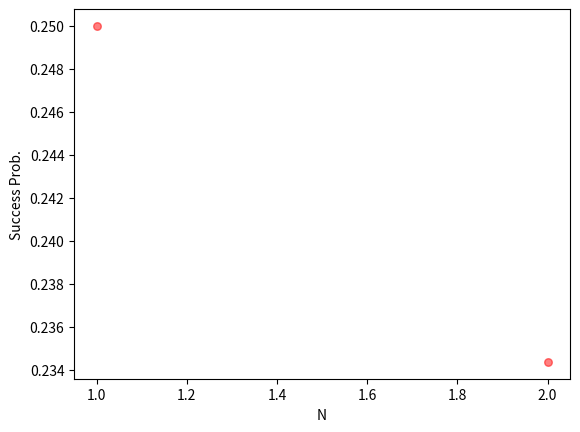

Python code for this plot:
import numpy as np
import matplotlib.pyplot as plt
import math
from matplotlib import rc
from decimal import *

getcontext().prec = 1

zero = np.matrix([[1.0], [0.0]])
one = np.matrix([[0.0], [1.0]])
plus = np.matrix([[1/math.sqrt(2)], [1/math.sqrt(2)]])
minus = np.matrix([[1/math.sqrt(2)], [-1/math.sqrt(2)]])
inputBasisVectors = [zero, one]

##helper functions
##==================
def outerP(ket):
    factor1 = ket
    factor2 = ket.T
    return factor1*factor2

def zeroMatrixArray(r, c):
    matList = []
    for i in range(r):
        matList.append([])
        for j in range(c):
            matList[i].append(0.0)
    return matList

def identityMatrix(N):
    returnMatrixArray = zeroMatrixArray(N, N)
    for i in range(N):
        returnMatrixArray[i][i] = 1.0
    returnMatrix = np.matrix(returnMatrixArray)
    return returnMatrix        

def t2P(matrix1, matrix2):
    rows1 = matrix1.shape[0]
    cols1 = matrix1.shape[1]
    rows2 = matrix2.shape[0]
    cols2 = matrix2.shape[1]

    cols = cols1*cols2
    rows = rows1*rows2

    returnMatrixArray = zeroMatrixArray(rows, cols)
    
    for i in range(rows1):
        for j in range(cols1):
            for k in range(rows2):
                for l in range(cols2):
                    r = i*rows2+k
                    c = j*cols2+l
                    returnMatrixArray[r][c]=matrix1[i, j]*matrix2[k, l]

    returnMatrix = np.matrix(returnMatrixArray)
    return returnMatrix                

def tensorP(*args):
    if len(args)>2:
        product = t2P(args[0], args[1])
        i=1
        while(i<len(args)-1):
            product = t2P(product, args[i+1])
            i+=1
        return product
    elif len(args)>1: 
        product = t2P(args[0], args[1])
        return product
    else:
        return args[0]

def trace(matrix):
    Sum = 0.0
    for i in range(matrix.shape[0]):
        Sum+=matrix[i,i]
    return Sum

def excise(matrix, r1, r2, c1, c2):
    returnMatrixArray = zeroMatrixArray(r2-r1+1, c2-c1+1)
    for i in range(r2-r1+1):
        for j in range(c2-c1+1):
            returnMatrixArray[i][j] = matrix[r1+i, c1+j]
    returnMatrix = np.matrix(returnMatrixArray)
    return returnMatrix

##def partialTrace(tensor): #particular to this case
##    returnMatrixArray = [[trace(excise(tensor, 0, 3, 0, 3)), trace(excise(tensor, 4, 7, 0, 3))],
##                    [trace(excise(tensor, 4, 7, 0, 3)), trace(excise(tensor, 4, 7, 4, 7))]]
##    returnMatrix = np.matrix(returnMatrixArray)
##    return returnMatrix

def partialTrace(tensor):
    dimension=2
    tRows = tensor.shape[0]
    tCols = tensor.shape[1]
    returnMatrixArray = []
    for i in range(dimension):
        returnMatrixArray.append([])
        for j in range(dimension):
            returnMatrixArray[i].append(trace(excise(tensor, int(i*tRows/dimension), int((i+1)*tRows/dimension-1), int(j*tCols/dimension), int((j+1)*tCols/dimension-1))))
    returnMatrix = np.matrix(returnMatrixArray)
    return returnMatrix

HAD = 1/math.sqrt(2)*np.matrix([[1,1],[1,-1]])
SWAP = np.matrix([[1,0,0,0],[0,0,1,0],[0,1,0,0],[0,0,0,1]])
CHAD = tensorP(outerP(zero), identityMatrix(2))+tensorP(outerP(one), HAD)
CHAD1 = tensorP(identityMatrix(2), outerP(zero))+tensorP(HAD, outerP(one))
X = np.matrix([[0,1],[1,0]])

def SWAPE(pos1, pos2):
    tensorPTemplate = [identityMatrix(2), identityMatrix(2), identityMatrix(2), identityMatrix(2)]
    tensorPTemplate[pos1] = inputBasisVectors[0]*inputBasisVectors[0].getH()
    tensorPTemplate[pos2] = inputBasisVectors[0]*inputBasisVectors[0].getH()
    returnSWAP = tensorP(tensorPTemplate[0], tensorPTemplate[1], tensorPTemplate[2], tensorPTemplate[3])
    
    tensorPTemplate[pos1] = inputBasisVectors[0]*inputBasisVectors[1].getH()
    tensorPTemplate[pos2] = inputBasisVectors[1]*inputBasisVectors[0].getH()
    returnSWAP += tensorP(tensorPTemplate[0], tensorPTemplate[1], tensorPTemplate[2], tensorPTemplate[3])

    tensorPTemplate[pos1] = inputBasisVectors[1]*inputBasisVectors[0].getH()
    tensorPTemplate[pos2] = inputBasisVectors[0]*inputBasisVectors[1].getH()
    returnSWAP += tensorP(tensorPTemplate[0], tensorPTemplate[1], tensorPTemplate[2], tensorPTemplate[3])

    tensorPTemplate[pos1] = inputBasisVectors[1]*inputBasisVectors[1].getH()
    tensorPTemplate[pos2] = inputBasisVectors[1]*inputBasisVectors[1].getH()
    returnSWAP += tensorP(tensorPTemplate[0], tensorPTemplate[1], tensorPTemplate[2], tensorPTemplate[3])
    
    return returnSWAP

def u00(indexList):
    S1 = indexList[0]
    S2 = indexList[1]
    C1 = indexList[2]
    C2 = indexList[3]
    
    tensorPTemplate = [identityMatrix(2), identityMatrix(2), identityMatrix(2), identityMatrix(2)]
    tensorPTemplate[S1] = outerP(zero)
    tensorPTemplate[S2] = outerP(zero)
    
    tensorPTemplate[C1] = inputBasisVectors[0]*inputBasisVectors[0].getH() 
    tensorPTemplate[C2] = inputBasisVectors[0]*inputBasisVectors[0].getH() 
    returnU00 = tensorP(tensorPTemplate[0], tensorPTemplate[1], tensorPTemplate[2], tensorPTemplate[3])

    tensorPTemplate[C1] = inputBasisVectors[1]*inputBasisVectors[0].getH()
    tensorPTemplate[C2] = inputBasisVectors[0]*inputBasisVectors[1].getH()
    returnU00 += tensorP(tensorPTemplate[0], tensorPTemplate[1], tensorPTemplate[2], tensorPTemplate[3])

    tensorPTemplate[C1] = inputBasisVectors[0]*inputBasisVectors[1].getH()
    tensorPTemplate[C2] = inputBasisVectors[1]*inputBasisVectors[0].getH()
    returnU00 += tensorP(tensorPTemplate[0], tensorPTemplate[1], tensorPTemplate[2], tensorPTemplate[3])

    tensorPTemplate[C1] = inputBasisVectors[1]*inputBasisVectors[1].getH()
    tensorPTemplate[C2] = inputBasisVectors[1]*inputBasisVectors[1].getH()
    returnU00 += tensorP(tensorPTemplate[0], tensorPTemplate[1], tensorPTemplate[2], tensorPTemplate[3])

    tensorPTemplate[S1] = outerP(zero) 
    tensorPTemplate[S2] = outerP(one)
    tensorPTemplate[C1] = identityMatrix(2)
    tensorPTemplate[C2] = identityMatrix(2)
    returnU00 += tensorP(tensorPTemplate[0], tensorPTemplate[1], tensorPTemplate[2], tensorPTemplate[3])

    tensorPTemplate[S1] = outerP(one) 
    tensorPTemplate[S2] = outerP(zero)
    tensorPTemplate[C1] = identityMatrix(2)
    tensorPTemplate[C2] = identityMatrix(2)
    returnU00 += tensorP(tensorPTemplate[0], tensorPTemplate[1], tensorPTemplate[2], tensorPTemplate[3])

    tensorPTemplate[S1] = outerP(one) 
    tensorPTemplate[S2] = outerP(one)
    tensorPTemplate[C1] = identityMatrix(2)
    tensorPTemplate[C2] = identityMatrix(2)
    returnU00 += tensorP(tensorPTemplate[0], tensorPTemplate[1], tensorPTemplate[2], tensorPTemplate[3])
    
    return returnU00

def u01(indexList):
    S1 = indexList[0]
    S2 = indexList[1]
    C1 = indexList[2]
    C2 = indexList[3]

    tensorPTemplate = [identityMatrix(2), identityMatrix(2), identityMatrix(2), identityMatrix(2)]
    tensorPTemplate[S1] = outerP(zero)
    tensorPTemplate[S2] = outerP(one)
    tensorPTemplate[C1] = X
    tensorPTemplate[C2] = X
    returnU01 = tensorP(tensorPTemplate[0], tensorPTemplate[1], tensorPTemplate[2], tensorPTemplate[3])

    tensorPTemplate[S1] = outerP(zero) 
    tensorPTemplate[S2] = outerP(zero)
    tensorPTemplate[C1] = identityMatrix(2)
    tensorPTemplate[C2] = identityMatrix(2)
    returnU01 += tensorP(tensorPTemplate[0], tensorPTemplate[1], tensorPTemplate[2], tensorPTemplate[3])

    tensorPTemplate[S1] = outerP(one) 
    tensorPTemplate[S2] = outerP(zero)
    tensorPTemplate[C1] = identityMatrix(2)
    tensorPTemplate[C2] = identityMatrix(2)
    returnU01 += tensorP(tensorPTemplate[0], tensorPTemplate[1], tensorPTemplate[2], tensorPTemplate[3])

    tensorPTemplate[S1] = outerP(one) 
    tensorPTemplate[S2] = outerP(one)
    tensorPTemplate[C1] = identityMatrix(2)
    tensorPTemplate[C2] = identityMatrix(2)
    returnU01 += tensorP(tensorPTemplate[0], tensorPTemplate[1], tensorPTemplate[2], tensorPTemplate[3])    
    return returnU01

def u10(indexList):
    S1 = indexList[0]
    S2 = indexList[1]
    C1 = indexList[2]
    C2 = indexList[3]

    tensorPTemplate = [identityMatrix(2), identityMatrix(2), identityMatrix(2), identityMatrix(2)]
    tensorPTemplate[S1] = outerP(one)
    tensorPTemplate[S2] = outerP(zero)
    tensorPTemplate[C1] = X*HAD
    tensorPTemplate[C2] = identityMatrix(2)*identityMatrix(2)
    returnU10 = tensorP(tensorPTemplate[0], tensorPTemplate[1], tensorPTemplate[2], tensorPTemplate[3])

    tensorPTemplate[S1] = outerP(zero) 
    tensorPTemplate[S2] = outerP(zero)
    tensorPTemplate[C1] = identityMatrix(2)
    tensorPTemplate[C2] = identityMatrix(2)
    returnU10 += tensorP(tensorPTemplate[0], tensorPTemplate[1], tensorPTemplate[2], tensorPTemplate[3])

    tensorPTemplate[S1] = outerP(zero) 
    tensorPTemplate[S2] = outerP(one)
    tensorPTemplate[C1] = identityMatrix(2)
    tensorPTemplate[C2] = identityMatrix(2)
    returnU10 += tensorP(tensorPTemplate[0], tensorPTemplate[1], tensorPTemplate[2], tensorPTemplate[3])

    tensorPTemplate[S1] = outerP(one) 
    tensorPTemplate[S2] = outerP(one)
    tensorPTemplate[C1] = identityMatrix(2)
    tensorPTemplate[C2] = identityMatrix(2)
    returnU10 += tensorP(tensorPTemplate[0], tensorPTemplate[1], tensorPTemplate[2], tensorPTemplate[3])
    
    return returnU10

def u11(indexList):
    S1 = indexList[0]
    S2 = indexList[1]
    C1 = indexList[2]
    C2 = indexList[3]

    tensorPTemplate = [identityMatrix(2), identityMatrix(2), identityMatrix(2), identityMatrix(2)]

    tensorPTemplate[S1] = identityMatrix(2)
    tensorPTemplate[S2] = identityMatrix(2)
    tensorPTemplate[C1] = X
    tensorPTemplate[C2] = HAD
    returnU11 = tensorP(tensorPTemplate[0], tensorPTemplate[1], tensorPTemplate[2], tensorPTemplate[3])

    tensorPTemplate[S1] = outerP(one) 
    tensorPTemplate[S2] = outerP(one)
    
    tensorPTemplate[C1] = inputBasisVectors[0]*inputBasisVectors[0].getH()
    tensorPTemplate[C2] = inputBasisVectors[0]*inputBasisVectors[0].getH()
    returnU11SUB = tensorP(tensorPTemplate[0], tensorPTemplate[1], tensorPTemplate[2], tensorPTemplate[3])
    
    tensorPTemplate[C1] = inputBasisVectors[0]*inputBasisVectors[1].getH()
    tensorPTemplate[C2] = inputBasisVectors[1]*inputBasisVectors[0].getH()
    returnU11SUB += tensorP(tensorPTemplate[0], tensorPTemplate[1], tensorPTemplate[2], tensorPTemplate[3])

    tensorPTemplate[C1] = inputBasisVectors[1]*inputBasisVectors[0].getH()
    tensorPTemplate[C2] = inputBasisVectors[0]*inputBasisVectors[1].getH()
    returnU11SUB += tensorP(tensorPTemplate[0], tensorPTemplate[1], tensorPTemplate[2], tensorPTemplate[3])

    tensorPTemplate[C1] = inputBasisVectors[1]*inputBasisVectors[1].getH()
    tensorPTemplate[C2] = inputBasisVectors[1]*inputBasisVectors[1].getH()
    returnU11SUB += tensorP(tensorPTemplate[0], tensorPTemplate[1], tensorPTemplate[2], tensorPTemplate[3])
    returnU11*=returnU11SUB
    

    tensorPTemplate[S1] = outerP(zero) 
    tensorPTemplate[S2] = outerP(zero)
    tensorPTemplate[C1] = identityMatrix(2)
    tensorPTemplate[C2] = identityMatrix(2)
    returnU11 += tensorP(tensorPTemplate[0], tensorPTemplate[1], tensorPTemplate[2], tensorPTemplate[3])

    tensorPTemplate[S1] = outerP(one) 
    tensorPTemplate[S2] = outerP(zero)
    tensorPTemplate[C1] = identityMatrix(2)
    tensorPTemplate[C2] = identityMatrix(2)
    returnU11 += tensorP(tensorPTemplate[0], tensorPTemplate[1], tensorPTemplate[2], tensorPTemplate[3])

    tensorPTemplate[S1] = outerP(zero) 
    tensorPTemplate[S2] = outerP(one)
    tensorPTemplate[C1] = identityMatrix(2)
    tensorPTemplate[C2] = identityMatrix(2)
    returnU11 += tensorP(tensorPTemplate[0], tensorPTemplate[1], tensorPTemplate[2], tensorPTemplate[3])
    
    return returnU11

Nq = 2
gamma = 0
registerVector = np.matrix([[float(math.sqrt(gamma))], [float(math.sqrt(1-gamma))]])
inputStates = [zero, one, plus, minus]
inputStatesProbWeights = [1,0,0,0]#[.25, .25, .25, .25]#[1,0,0,0]

#inputIndex=1 
rhoF = outerP(registerVector)
#rhoS1 = outerP(inputStates[inputIndex])
rhoS2 = outerP(zero)
#rhoC1 = .5*outerP(zero) + .5*outerP(one)
#rhoC2 = .5*outerP(zero) + .5*outerP(one)
pi = .5*outerP(zero) + .5*outerP(one)

####GATE TESTING
####=================================================
##print("Initial SWAPS")
##print("")
##print("rhoS1 before: ")
##print(rhoS1)
##print("rhoS2 before: ")
##print(rhoS2)
##print("rhoC1 before: ")
##print(rhoC1)
##print("rhoC2 before: ")
##print(rhoC2)
##print("")
##
##rho = tensorP(rhoS1,rhoS2,rhoC1,rhoC2)
##U=u11([0,1,2,3])*u10([0,1,2,3])*u01([0,1,2,3])*u00([0,1,2,3])*SWAPE(1,3)*SWAPE(0,2)
##S1 = partialTrace(U*rho*U.getH())
##
##rho1 = tensorP(rhoS2,rhoS1,rhoC1,rhoC2)
##U=u11([1,0,2,3])*u10([1,0,2,3])*u01([1,0,2,3])*u00([1,0,2,3])*SWAPE(0,3)*SWAPE(1,2)
##S2 = partialTrace(U*rho1*U.getH())
##
##rho2 = tensorP(rhoC1,rhoS1,rhoS2,rhoC2)
##U=u11([1,2,0,3])*u10([1,2,0,3])*u01([1,2,0,3])*u00([1,2,0,3])*SWAPE(2,3)*SWAPE(0,1)
##C1 = partialTrace(U*rho2*U.getH())
##
##rho3 = tensorP(rhoC2,rhoS1,rhoS2,rhoC1)
##U=u11([1,2,3,0])*u10([1,2,3,0])*u01([1,2,3,0])*u00([1,2,3,0])*SWAPE(0,2)*SWAPE(1,3)
##C2 = partialTrace(U*rho3*U.getH())
##
##rhoS1 = S1
##rhoS2 = S2
##rhoC1 = C1
##rhoC2 = C2
##
##print("rhoS1 after: ")
##print(S1)
##print("rhoS2 after: ")
##print(S2)
##print("rhoC1 after: ")
##print(C1)
##print("rhoC2 after: ")
##print(C2)
##print("================================================")
##
##print("u00")
##print("")
##print("rhoS1 before: ")
##print(S1)
##print("rhoS2 before: ")
##print(S2)
##print("rhoC1 before: ")
##print(C1)
##print("rhoC2 before: ")
##print(C2)
##print("")
##
##rho = tensorP(rhoS1,rhoS2,rhoC1,rhoC2)
##U=u00([0,1,2,3])
##S1 = partialTrace(U*rho*U.getH())
##
##rho1 = tensorP(rhoS2,rhoS1,rhoC1,rhoC2)
##U=u00([1,0,2,3])
##S2 = partialTrace(U*rho1*U.getH())
##
##rho2 = tensorP(rhoC1,rhoS1,rhoS2,rhoC2)
##U=u00([1,2,0,3])
##C1 = partialTrace(U*rho2*U.getH())
##
##rho3 = tensorP(rhoC2,rhoS1,rhoS2,rhoC1)
##U=u00([1,2,3,0])
##C2 = partialTrace(U*rho3*U.getH())
##
##rhoS1 = S1
##rhoS2 = S2
##rhoC1 = C1
##rhoC2 = C2
##
##print("rhoS1 after: ")
##print(S1)
##print("rhoS2 after: ")
##print(S2)
##print("rhoC1 after: ")
##print(C1)
##print("rhoC2 after: ")
##print(C2)
##print("================================================")
##
##print("u01")
##print("")
##print("rhoS1 before: ")
##print(S1)
##print("rhoS2 before: ")
##print(S2)
##print("rhoC1 before: ")
##print(C1)
##print("rhoC2 before: ")
##print(C2)
##print("")
##
##rho = tensorP(rhoS1,rhoS2,rhoC1,rhoC2)
##U=u01([0,1,2,3])
##S1 = partialTrace(U*rho*U.getH())
##
##rho1 = tensorP(rhoS2,rhoS1,rhoC1,rhoC2)
##U=u01([1,0,2,3])
##S2 = partialTrace(U*rho1*U.getH())
##
##rho2 = tensorP(rhoC1,rhoS1,rhoS2,rhoC2)
##U=u01([1,2,0,3])
##C1 = partialTrace(U*rho2*U.getH())
##
##rho3 = tensorP(rhoC2,rhoS1,rhoS2,rhoC1)
##U=u01([1,2,3,0])
##C2 = partialTrace(U*rho3*U.getH())
##
##rhoS1 = S1
##rhoS2 = S2
##rhoC1 = C1
##rhoC2 = C2
##
##print("rhoS1 after: ")
##print(S1)
##print("rhoS2 after: ")
##print(S2)
##print("rhoC1 after: ")
##print(C1)
##print("rhoC2 after: ")
##print(C2)
##print("================================================")
##
##print("u10")
##print("")
##print("rhoS1 before: ")
##print(S1)
##print("rhoS2 before: ")
##print(S2)
##print("rhoC1 before: ")
##print(C1)
##print("rhoC2 before: ")
##print(C2)
##print("")
##
##rho = tensorP(rhoS1,rhoS2,rhoC1,rhoC2)
##U=u10([0,1,2,3])
##S1 = partialTrace(U*rho*U.getH())
##
##rho1 = tensorP(rhoS2,rhoS1,rhoC1,rhoC2)
##U=u10([1,0,2,3])
##S2 = partialTrace(U*rho1*U.getH())
##
##rho2 = tensorP(rhoC1,rhoS1,rhoS2,rhoC2)
##U=u10([1,2,0,3])
##C1 = partialTrace(U*rho2*U.getH())
##
##rho3 = tensorP(rhoC2,rhoS1,rhoS2,rhoC1)
##U=u10([1,2,3,0])
##C2 = partialTrace(U*rho3*U.getH())
##
##rhoS1 = S1
##rhoS2 = S2
##rhoC1 = C1
##rhoC2 = C2
##
##print("rhoS1 after: ")
##print(S1)
##print("rhoS2 after: ")
##print(S2)
##print("rhoC1 after: ")
##print(C1)
##print("rhoC2 after: ")
##print(C2)
##print("================================================")
##
##print("u11")
##print("")
##print("rhoS1 before: ")
##print(S1)
##print("rhoS2 before: ")
##print(S2)
##print("rhoC1 before: ")
##print(C1)
##print("rhoC2 before: ")
##print(C2)
##print("")
##
##rho = tensorP(rhoS1,rhoS2,rhoC1,rhoC2)
##U=u11([0,1,2,3])
##S1 = partialTrace(U*rho*U.getH())
##
##rho1 = tensorP(rhoS2,rhoS1,rhoC1,rhoC2)
##U=u11([1,0,2,3])
##S2 = partialTrace(U*rho1*U.getH())
##
##rho2 = tensorP(rhoC1,rhoS1,rhoS2,rhoC2)
##U=u11([1,2,0,3])
##C1 = partialTrace(U*rho2*U.getH())
##
##rho3 = tensorP(rhoC2,rhoS1,rhoS2,rhoC1)
##U=u11([1,2,3,0])
##C2 = partialTrace(U*rho3*U.getH())
##
##print("rhoS1 after: ")
##print(S1)
##print("rhoS2 after: ")
##print(S2)
##print("rhoC1 after: ")
##print(C1)
##print("rhoC2 after: ")
##print(C2)
##print("================================================")



#indices = [S1, S2, C1, C2]
indices0 = [0, 1, 2, 3]
indices1 = [1, 0, 2, 3]
indices2 = [2, 1, 0, 3]
indices3 = [3, 1, 2, 0]

#0. rho = rhoS1 * rhoS2 * rhoC1 * rhoC2 * rhoF

U0 = tensorP(identityMatrix(16), outerP(zero)) + tensorP(u11(indices0)*u10(indices0)*u01(indices0)*u00(indices0)*SWAPE(1,3)*SWAPE(0,2), outerP(one))

#1. rho = rhoS2 * rhoS1 * rhoC1 * rhoC2 * rhoF

U1 = tensorP(identityMatrix(16), outerP(zero)) + tensorP(u11(indices1)*u10(indices1)*u01(indices1)*u00(indices1)*SWAPE(0,3)*SWAPE(1,2), outerP(one))

#2. rho = rhoC1 * rhoS2 * rhoS1 * rhoC2 * rhoF

U2 = tensorP(identityMatrix(16), outerP(zero)) + tensorP(u11(indices2)*u10(indices2)*u01(indices2)*u00(indices2)*SWAPE(1,3)*SWAPE(0,2), outerP(one))

#3. rho = rhoC2 * rhoS2 * rhoC1 * rhoS1 * rhoF

U3 = tensorP(identityMatrix(16), outerP(zero)) + tensorP(u11(indices3)*u10(indices3)*u01(indices3)*u00(indices3)*SWAPE(0,1)*SWAPE(2,3), outerP(one))

#successProb = [zero, one, plus, minus]
successProb = [0, 0, 0, 0]
#rhoC1Out = [zero, one, plus, minus]
rhoC1List = [pi, pi, pi, pi]
#rhoC2Out = [zero, one, plus, minus]
rhoC2List= [pi, pi, pi, pi]

for i in range(Nq):

    for j in range(1):
        inputIndex = j

        rhoS1 = outerP(inputStates[inputIndex])
        rhoC1 = rhoC1List[inputIndex]
        rhoC2 = rhoC2List[inputIndex]

        
        #0. rho = rhoS1 * rhoS2 * rhoC1 * rhoC2 * rhoF
        
        rho0 = tensorP(rhoS1, rhoS2, rhoC1, rhoC2, rhoF)

        #1. rho = rhoS2 * rhoS1 * rhoC1 * rhoC2 * rhoF
        
        rho1 = tensorP(rhoS2, rhoS1, rhoC1, rhoC2, rhoF)

        #2. rho = rhoC1 * rhoS2 * rhoS1 * rhoC2 * rhoF

        rho2 = tensorP(rhoC1, rhoS2, rhoS1, rhoC2, rhoF)

        #3. rho = rhoC2 * rhoS2 * rhoC1 * rhoS1 * rhoF

        rho3 = tensorP(rhoC2, rhoS2, rhoC1, rhoS1, rhoF)
            
        transRho0 = U0*rho0*U0.getH()
        transRho1 = U1*rho1*U1.getH()
        transRho2 = U2*rho2*U2.getH()
        transRho3 = U3*rho3*U3.getH()

        

        
        rhoS1Out = partialTrace(transRho0)
        rhoS2Out = partialTrace(transRho1)
        rhoC1Out = partialTrace(transRho2)
        rhoC2Out = partialTrace(transRho3)

        if(i==0):
            print(tensorP(rhoC1, rhoC2))

        print("Tr: ")
        print("======================")
##        print(trace(rho0))
##        print(trace(transRho0))
##        newRho = tensorP(rhoS1, rhoS2, rhoC1Out, rhoC2Out)
##        print(trace(newRho))
        print("N: " + str(i+1))
        print(tensorP(rhoC2Out))
        print("======================")

        """
        rhoS1Out *= 1/trace(rhoS1Out)
        rhoS2Out *= 1/trace(rhoS2Out)
        rhoC1Out *= 1/trace(rhoC1Out)
        rhoC2Out *= 1/trace(rhoC2Out)

        """

        

        if (inputIndex == 0):
            s = rhoS1Out[0,0]*rhoS2Out[0,0]
##            print("zero")
##            print(rhoS1Out)
##            print(rhoS2Out)
##            print(rhoC1Out)
##            print(rhoC2Out)
        elif (inputIndex == 1):
            s = rhoS1Out[0,0]*rhoS2Out[1,1]
            #print("one")
            #print(trace(rhoS1Out))
        elif (inputIndex == 2):
            s = rhoS1Out[1,1]*rhoS2Out[0,0]
            #print("minus")
            #print(trace(rhoS1Out))
        elif (inputIndex == 3):
            s = rhoS1Out[1,1]*rhoS2Out[1,1]
            #print("plus")
            #print(trace(rhoS1Out))
        else:
            print("ERROR")

        rhoC1List[inputIndex] = rhoC1Out
        rhoC2List[inputIndex] = rhoC2Out
        successProb[inputIndex] = s
        

    averageSuccessProb = inputStatesProbWeights[0]*successProb[0] + inputStatesProbWeights[1]*successProb[1] + inputStatesProbWeights[2]*successProb[2] + inputStatesProbWeights[3]*successProb[3]
    N=i+1

    #print(averageSuccessProb)
    
    plt.scatter(N, averageSuccessProb, s= 30, c= 'r', alpha = 0.5)

plt.xlabel("N")
plt.ylabel("Success Prob.")
plt.show()

